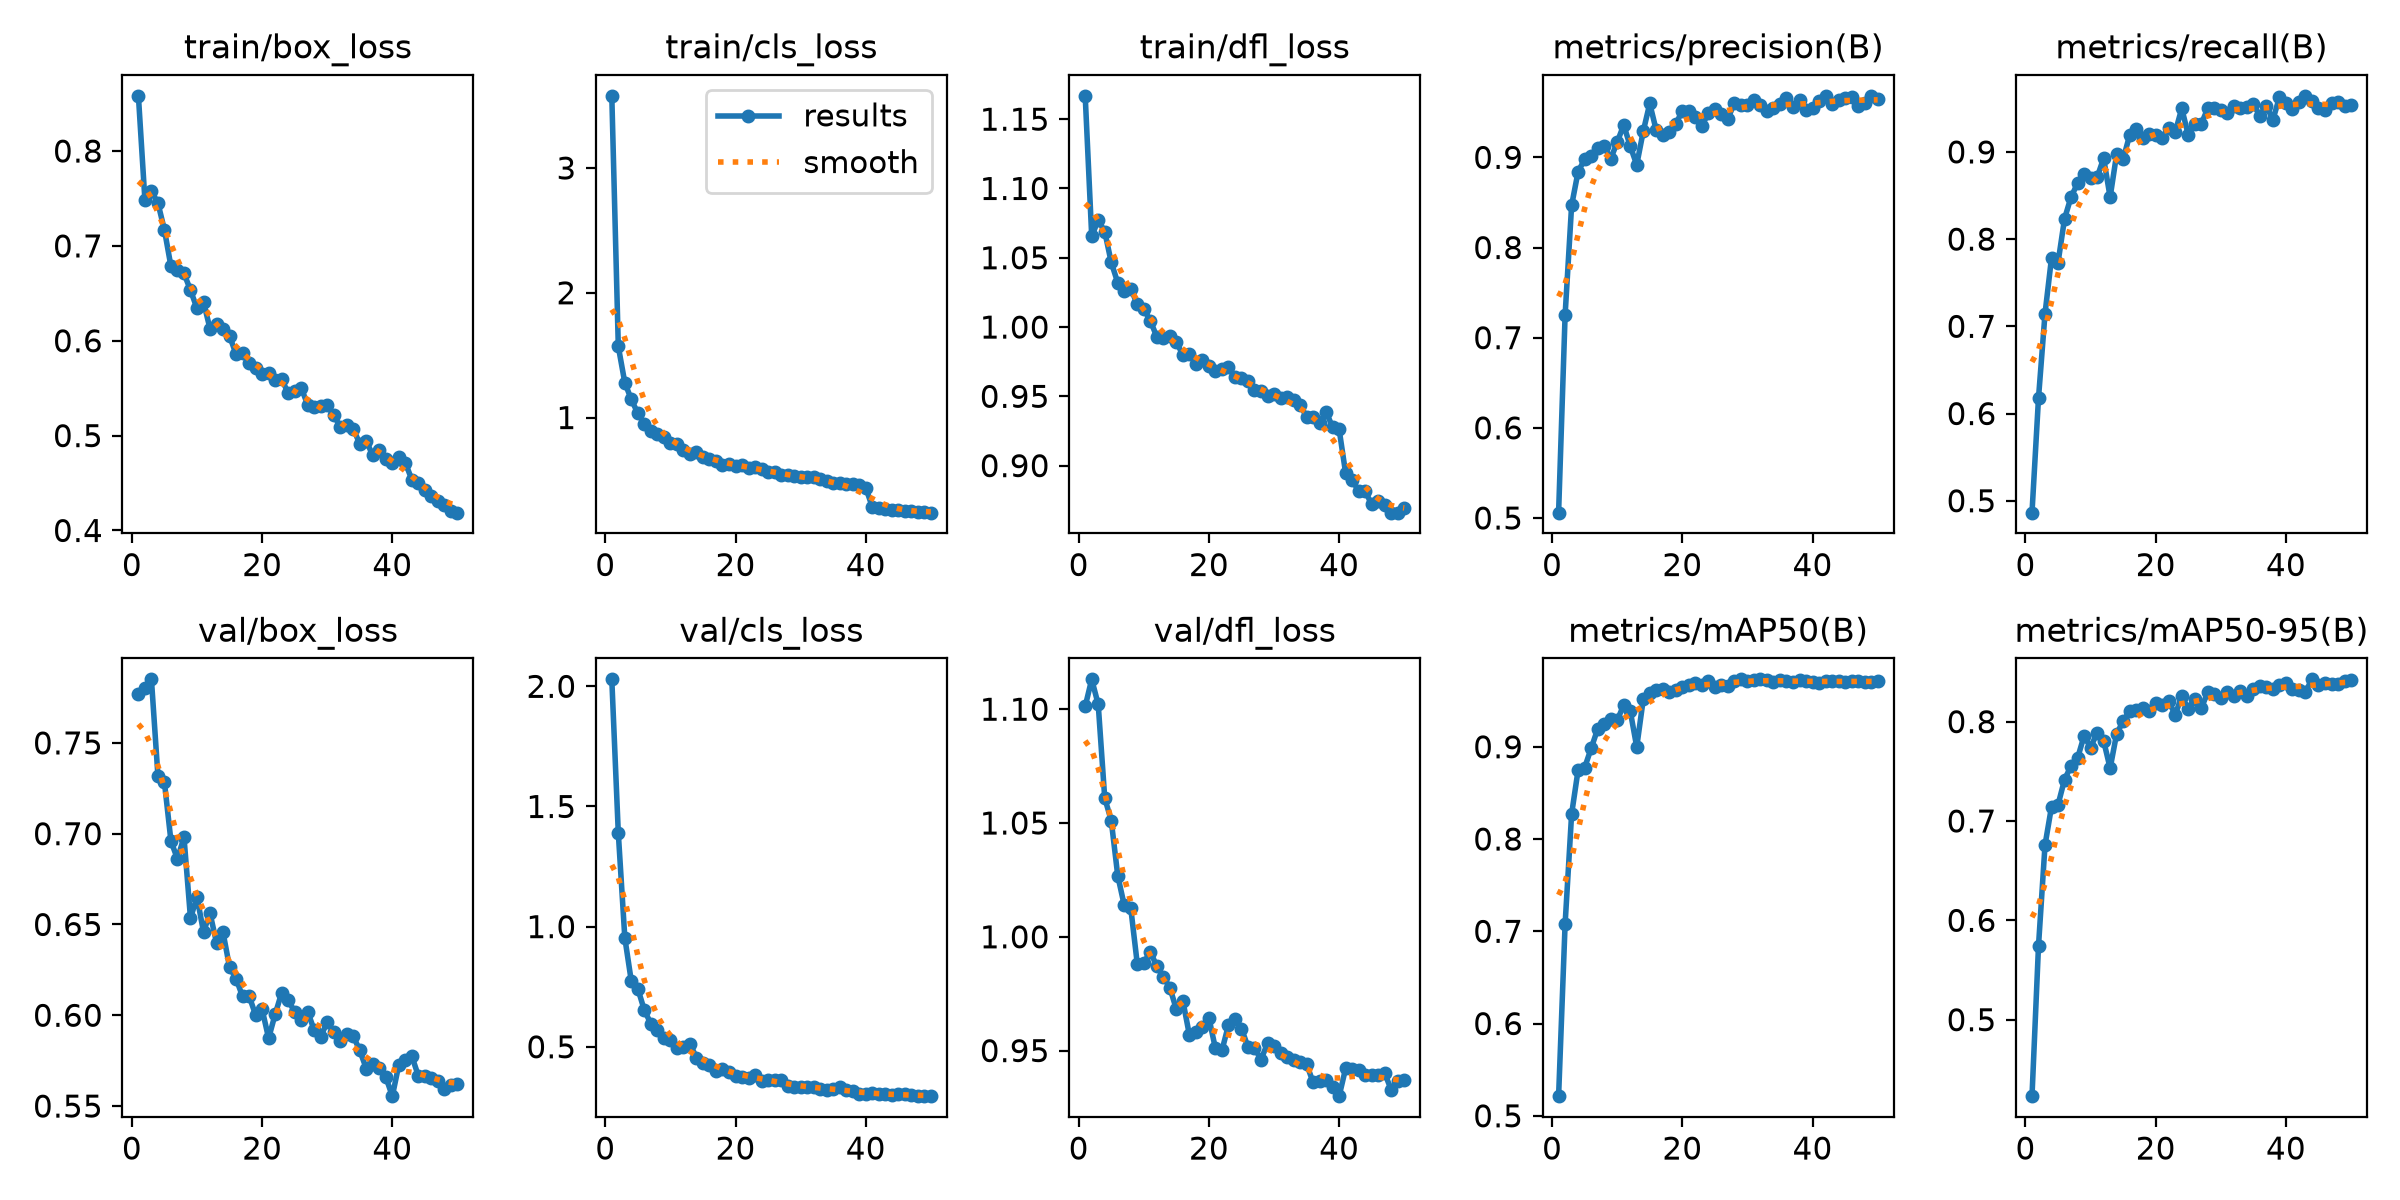

The table this chart was drawn from, first rows:
epoch, time, train/box_loss, train/cls_loss, train/dfl_loss, metrics/precision(B), metrics/recall(B), metrics/mAP50(B), metrics/mAP50-95(B), val/box_loss, val/cls_loss, val/dfl_loss, lr/pg0, lr/pg1, lr/pg2
1, 95.24, 0.8582, 3.578, 1.167, 0.5059, 0.4863, 0.5213, 0.423, 0.7769, 2.029, 1.101, 0.0001745, 0.0001745, 0.0001745
2, 185, 0.7484, 1.57, 1.066, 0.7251, 0.6179, 0.7079, 0.5744, 0.7804, 1.389, 1.113, 0.0003429, 0.0003429, 0.0003429
3, 274.2, 0.7577, 1.279, 1.077, 0.8467, 0.7146, 0.8271, 0.6758, 0.785, 0.9534, 1.102, 0.0005044, 0.0005044, 0.0005044
4, 362.9, 0.7452, 1.145, 1.069, 0.8843, 0.7786, 0.875, 0.7145, 0.7319, 0.7723, 1.061, 0.0004948, 0.0004948, 0.0004948
5, 451.6, 0.7168, 1.034, 1.047, 0.8977, 0.7731, 0.8773, 0.7164, 0.7282, 0.7417, 1.051, 0.0004843, 0.0004843, 0.0004843
6, 540.5, 0.6784, 0.9474, 1.032, 0.9012, 0.8234, 0.8983, 0.7416, 0.6959, 0.6518, 1.027, 0.0004739, 0.0004739, 0.0004739
7, 629.2, 0.6745, 0.8887, 1.026, 0.9102, 0.8484, 0.9192, 0.7556, 0.6861, 0.5964, 1.014, 0.0004635, 0.0004635, 0.0004635
8, 717.3, 0.671, 0.8692, 1.028, 0.9129, 0.8639, 0.9247, 0.7633, 0.6981, 0.5714, 1.013, 0.0004531, 0.0004531, 0.0004531
9, 805.6, 0.6533, 0.8469, 1.016, 0.8983, 0.8743, 0.9301, 0.7856, 0.6534, 0.5361, 0.9881, 0.0004427, 0.0004427, 0.0004427
10, 893.6, 0.6341, 0.7926, 1.013, 0.9168, 0.8704, 0.9287, 0.7739, 0.6651, 0.5265, 0.9885, 0.0004323, 0.0004323, 0.0004323
11, 981.7, 0.6408, 0.7912, 1.005, 0.936, 0.8708, 0.9451, 0.7889, 0.6459, 0.4935, 0.9935, 0.0004219, 0.0004219, 0.0004219
12, 1070, 0.6127, 0.7369, 0.9929, 0.9125, 0.8927, 0.9389, 0.7807, 0.6562, 0.4977, 0.987, 0.0004114, 0.0004114, 0.0004114
13, 1158, 0.6177, 0.7092, 0.9923, 0.8917, 0.8481, 0.8998, 0.7531, 0.6399, 0.5133, 0.9824, 0.000401, 0.000401, 0.000401
14, 1246, 0.612, 0.7245, 0.9937, 0.9288, 0.8974, 0.9514, 0.7879, 0.6456, 0.4546, 0.9777, 0.0003906, 0.0003906, 0.0003906
15, 1335, 0.605, 0.6879, 0.9891, 0.9597, 0.8917, 0.9586, 0.8003, 0.6265, 0.432, 0.9681, 0.0003802, 0.0003802, 0.0003802
16, 1423, 0.5859, 0.6657, 0.9799, 0.9298, 0.9192, 0.9616, 0.8109, 0.6202, 0.4258, 0.9719, 0.0003698, 0.0003698, 0.0003698
17, 1512, 0.5869, 0.6533, 0.9804, 0.9245, 0.926, 0.9624, 0.8113, 0.6103, 0.3976, 0.9569, 0.0003594, 0.0003594, 0.0003594
18, 1601, 0.5762, 0.6217, 0.9733, 0.9285, 0.9162, 0.9598, 0.8138, 0.6106, 0.4063, 0.9581, 0.0003489, 0.0003489, 0.0003489
19, 1690, 0.5709, 0.6263, 0.9761, 0.9368, 0.9202, 0.962, 0.8105, 0.6002, 0.3958, 0.9604, 0.0003385, 0.0003385, 0.0003385
20, 1779, 0.5645, 0.6138, 0.9717, 0.9518, 0.9199, 0.9644, 0.8185, 0.6032, 0.3777, 0.9644, 0.0003281, 0.0003281, 0.0003281
21, 1867, 0.5663, 0.6199, 0.9681, 0.9512, 0.9159, 0.9672, 0.817, 0.5874, 0.376, 0.9509, 0.0003177, 0.0003177, 0.0003177
22, 1955, 0.5592, 0.5956, 0.9695, 0.9444, 0.9273, 0.9689, 0.8204, 0.6005, 0.3721, 0.95, 0.0003073, 0.0003073, 0.0003073
23, 2043, 0.5595, 0.6014, 0.9711, 0.9351, 0.9228, 0.9664, 0.807, 0.6123, 0.3845, 0.9612, 0.0002969, 0.0002969, 0.0002969
24, 2131, 0.5449, 0.5905, 0.9637, 0.9488, 0.9499, 0.9714, 0.8257, 0.6082, 0.3585, 0.9638, 0.0002865, 0.0002865, 0.0002865
25, 2219, 0.5475, 0.5649, 0.9633, 0.9541, 0.9193, 0.9647, 0.8131, 0.6019, 0.3603, 0.9597, 0.000276, 0.000276, 0.000276
26, 2308, 0.5504, 0.5648, 0.9612, 0.9486, 0.9325, 0.9673, 0.8228, 0.5973, 0.3602, 0.9516, 0.0002656, 0.0002656, 0.0002656
27, 2396, 0.5325, 0.5405, 0.9549, 0.9428, 0.9321, 0.9662, 0.8134, 0.602, 0.3601, 0.9511, 0.0002552, 0.0002552, 0.0002552
28, 2484, 0.5297, 0.5365, 0.9536, 0.9604, 0.95, 0.9715, 0.8298, 0.5918, 0.337, 0.9461, 0.0002448, 0.0002448, 0.0002448
29, 2573, 0.5313, 0.5329, 0.9502, 0.9577, 0.9498, 0.9731, 0.8279, 0.5882, 0.3337, 0.9531, 0.0002344, 0.0002344, 0.0002344
30, 2661, 0.532, 0.5231, 0.9516, 0.9586, 0.9479, 0.9708, 0.8233, 0.5964, 0.3344, 0.9519, 0.000224, 0.000224, 0.000224
31, 2750, 0.5216, 0.5198, 0.9489, 0.9639, 0.9448, 0.9719, 0.8303, 0.5906, 0.3314, 0.949, 0.0002136, 0.0002136, 0.0002136
32, 2838, 0.5093, 0.5203, 0.9495, 0.9576, 0.9527, 0.9731, 0.8263, 0.586, 0.3318, 0.9473, 0.0002031, 0.0002031, 0.0002031
33, 2926, 0.5112, 0.5044, 0.9475, 0.951, 0.9507, 0.9726, 0.8307, 0.5898, 0.3258, 0.946, 0.0001927, 0.0001927, 0.0001927
34, 3014, 0.5071, 0.4954, 0.9436, 0.9549, 0.9517, 0.9701, 0.8261, 0.5885, 0.3221, 0.9452, 0.0001823, 0.0001823, 0.0001823
35, 3102, 0.4914, 0.472, 0.9354, 0.9595, 0.9544, 0.972, 0.8329, 0.5806, 0.3254, 0.9441, 0.0001719, 0.0001719, 0.0001719
36, 3190, 0.4944, 0.4775, 0.9349, 0.966, 0.9415, 0.9717, 0.8354, 0.5706, 0.3315, 0.9361, 0.0001615, 0.0001615, 0.0001615
37, 3279, 0.4791, 0.4646, 0.931, 0.9554, 0.9527, 0.97, 0.8352, 0.5731, 0.319, 0.9365, 0.0001511, 0.0001511, 0.0001511
38, 3367, 0.4853, 0.4652, 0.9389, 0.9632, 0.9369, 0.9721, 0.8327, 0.5709, 0.3152, 0.9369, 0.0001407, 0.0001407, 0.0001407
39, 3456, 0.4757, 0.4575, 0.9276, 0.9525, 0.9626, 0.9709, 0.837, 0.566, 0.3039, 0.9342, 0.0001302, 0.0001302, 0.0001302
40, 3544, 0.471, 0.439, 0.9262, 0.955, 0.9563, 0.9707, 0.8389, 0.5554, 0.3034, 0.93, 0.0001198, 0.0001198, 0.0001198
41, 3653, 0.4773, 0.2846, 0.8945, 0.9622, 0.9491, 0.9692, 0.8325, 0.5728, 0.3085, 0.9422, 0.0001094, 0.0001094, 0.0001094
42, 3741, 0.4713, 0.2764, 0.8895, 0.9682, 0.9572, 0.9716, 0.8317, 0.5753, 0.302, 0.9421, 9.89932e-05, 9.89932e-05, 9.89932e-05
43, 3829, 0.4535, 0.2666, 0.8818, 0.9592, 0.9643, 0.971, 0.8301, 0.5774, 0.3024, 0.9417, 8.85784e-05, 8.85784e-05, 8.85784e-05
44, 3917, 0.4505, 0.2628, 0.8816, 0.9631, 0.9579, 0.9714, 0.8426, 0.5666, 0.3003, 0.9393, 7.81636e-05, 7.81636e-05, 7.81636e-05
45, 4004, 0.443, 0.2559, 0.872, 0.9662, 0.9501, 0.9702, 0.8372, 0.5666, 0.3028, 0.9391, 6.77488e-05, 6.77488e-05, 6.77488e-05
46, 4091, 0.4364, 0.2492, 0.8747, 0.9669, 0.9481, 0.9709, 0.8391, 0.5652, 0.3015, 0.9395, 5.7334e-05, 5.7334e-05, 5.7334e-05
47, 4179, 0.4312, 0.2505, 0.8715, 0.9567, 0.9562, 0.971, 0.8378, 0.5638, 0.3013, 0.9401, 4.69192e-05, 4.69192e-05, 4.69192e-05
48, 4266, 0.4269, 0.2461, 0.8661, 0.9606, 0.9576, 0.9706, 0.8379, 0.5594, 0.2954, 0.9328, 3.65044e-05, 3.65044e-05, 3.65044e-05
49, 4353, 0.4203, 0.2408, 0.8661, 0.9677, 0.9523, 0.9707, 0.8404, 0.5615, 0.2945, 0.9365, 2.60896e-05, 2.60896e-05, 2.60896e-05
50, 4441, 0.4188, 0.2379, 0.8691, 0.9649, 0.9541, 0.971, 0.8421, 0.5622, 0.2945, 0.9371, 1.56748e-05, 1.56748e-05, 1.56748e-05
